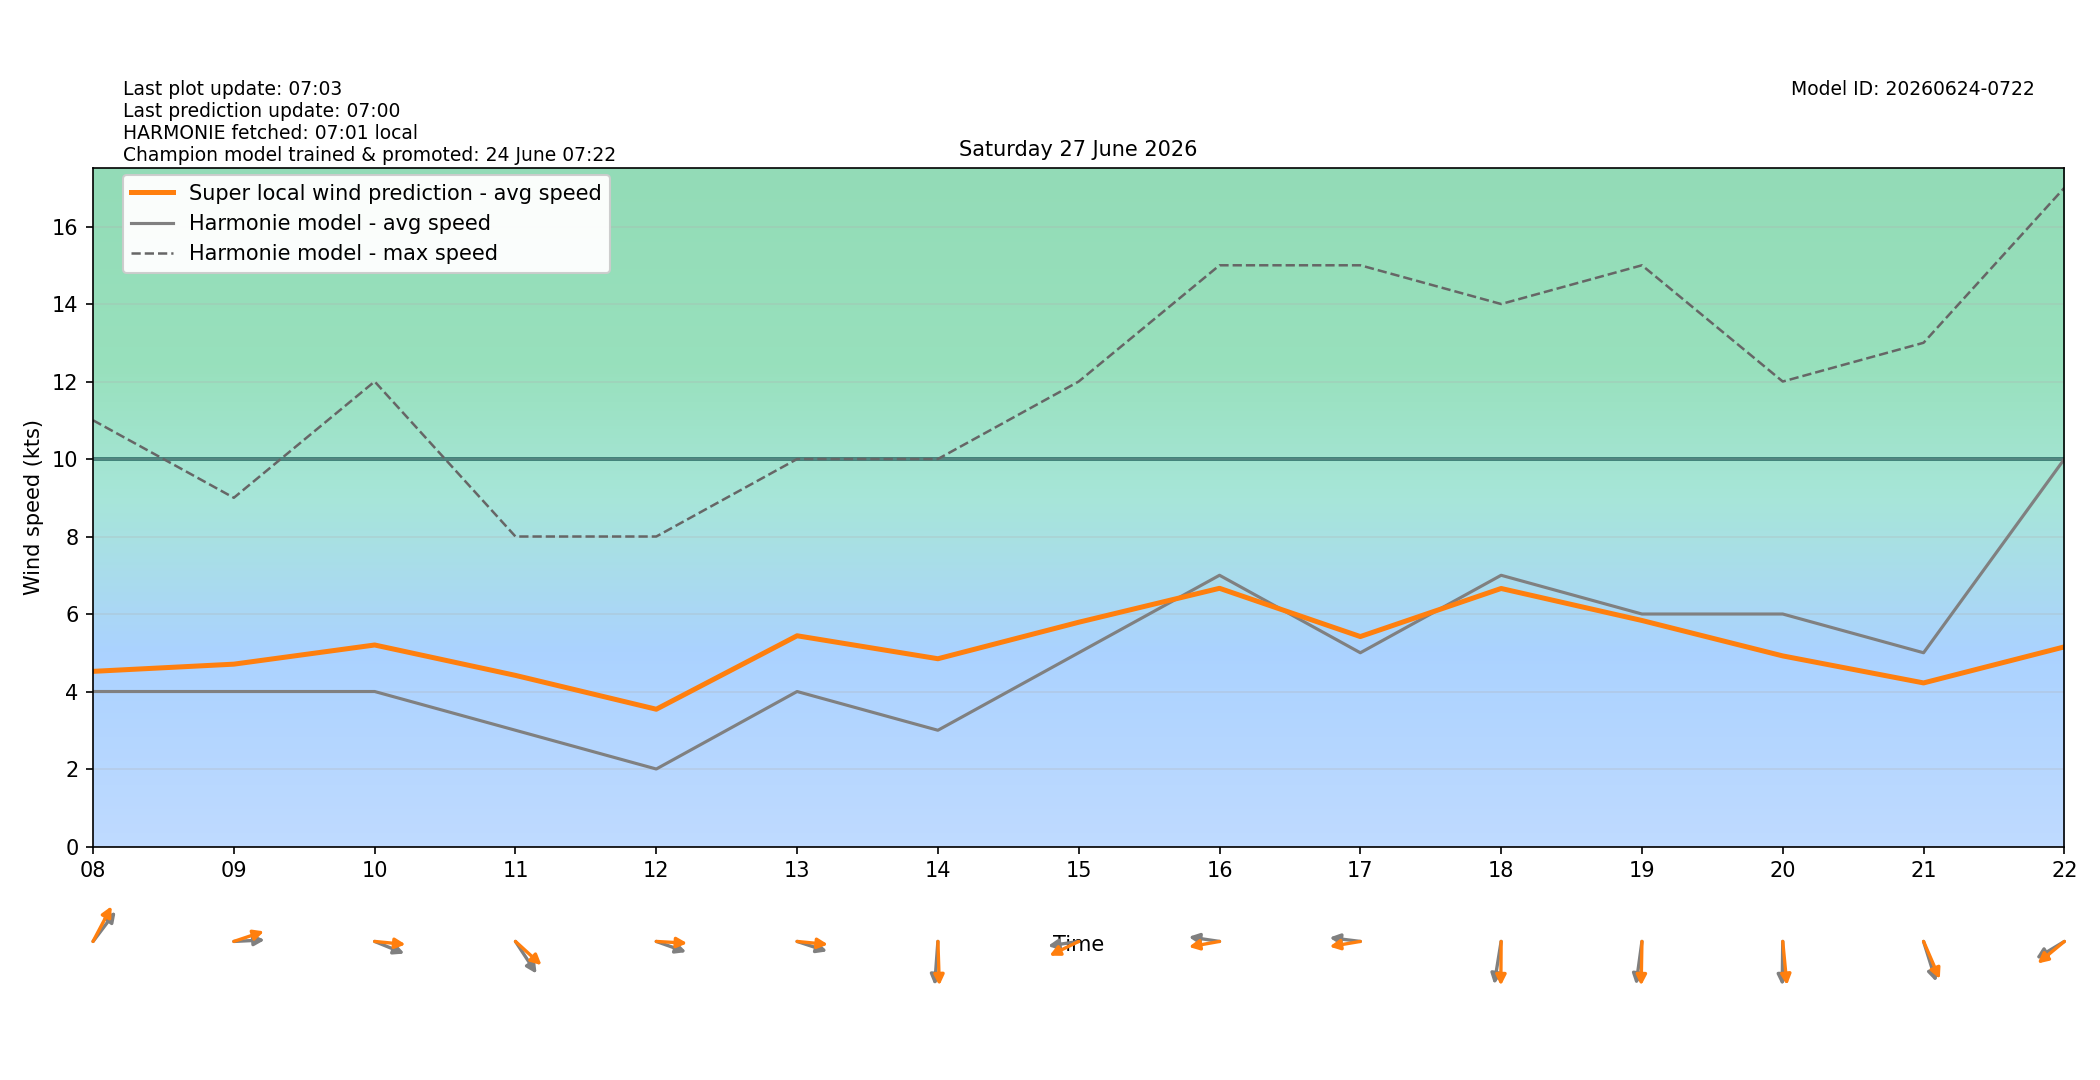

Data behind this chart, as committed beside it:
target_time_utc, target_time_local, hour_utc, hour_local, forecast_wind_speed, forecast_wind_min, forecast_wind_max, lstm_pred_wind_speed, delta_speed_lstm_minus_forecast, forecast_wind_dir_deg, lstm_pred_wind_dir_deg, delta_dir_lstm_minus_forecast
2026-06-26T22:00:00Z, 2026-06-27T00:00:00+0200, 22, 00, 5.0, 5.0, 11.0, 3.524, -1.476, 206.0, 205.7, -0.2812
2026-06-26T23:00:00Z, 2026-06-27T01:00:00+0200, 23, 01, 10.0, 10.0, 19.0, 7.89, -2.11, 177.0, 172.4, -4.621
2026-06-27T00:00:00Z, 2026-06-27T02:00:00+0200, 00, 02, 10.0, 10.0, 18.0, 5.585, -4.415, 133.0, 127.5, -5.504
2026-06-27T01:00:00Z, 2026-06-27T03:00:00+0200, 01, 03, 7.0, 7.0, 17.0, 3.989, -3.011, 130.0, 126.7, -3.344
2026-06-27T02:00:00Z, 2026-06-27T04:00:00+0200, 02, 04, 2.0, 2.0, 12.0, 1.608, -0.392, 162.0, 155.1, -6.877
2026-06-27T03:00:00Z, 2026-06-27T05:00:00+0200, 03, 05, 3.0, 3.0, 5.0, 2.961, -0.03875, 284.0, 275.8, -8.24
2026-06-27T04:00:00Z, 2026-06-27T06:00:00+0200, 04, 06, 5.0, 5.0, 8.0, 4.525, -0.4746, 273.0, 263.7, -9.319
2026-06-27T05:00:00Z, 2026-06-27T07:00:00+0200, 05, 07, 6.0, 6.0, 11.0, 5.635, -0.3647, 258.0, 248.8, -9.217
2026-06-27T06:00:00Z, 2026-06-27T08:00:00+0200, 06, 08, 4.0, 4.0, 11.0, 4.52, 0.5201, 227.0, 216.9, -10.14
2026-06-27T07:00:00Z, 2026-06-27T09:00:00+0200, 07, 09, 4.0, 4.0, 9.0, 4.706, 0.7061, 268.0, 256.8, -11.23
2026-06-27T08:00:00Z, 2026-06-27T10:00:00+0200, 08, 10, 4.0, 4.0, 12.0, 5.201, 1.201, 286.0, 273.9, -12.1
2026-06-27T09:00:00Z, 2026-06-27T11:00:00+0200, 09, 11, 3.0, 3.0, 8.0, 4.416, 1.416, 317.0, 302.6, -14.37
2026-06-27T10:00:00Z, 2026-06-27T12:00:00+0200, 10, 12, 2.0, 2.0, 8.0, 3.543, 1.543, 284.0, 272.3, -11.71
2026-06-27T11:00:00Z, 2026-06-27T13:00:00+0200, 11, 13, 4.0, 4.0, 10.0, 5.439, 1.439, 283.0, 273.9, -9.065
2026-06-27T12:00:00Z, 2026-06-27T14:00:00+0200, 12, 14, 3.0, 3.0, 10.0, 4.846, 1.846, 6.0, 357.3, -8.71
2026-06-27T13:00:00Z, 2026-06-27T15:00:00+0200, 13, 15, 5.0, 5.0, 12.0, 5.788, 0.7877, 84.0, 71.08, -12.92
2026-06-27T14:00:00Z, 2026-06-27T16:00:00+0200, 14, 16, 7.0, 7.0, 15.0, 6.664, -0.3364, 96.0, 82.84, -13.16
2026-06-27T15:00:00Z, 2026-06-27T17:00:00+0200, 15, 17, 5.0, 5.0, 15.0, 5.418, 0.4182, 95.0, 83.23, -11.77
2026-06-27T16:00:00Z, 2026-06-27T18:00:00+0200, 16, 18, 7.0, 7.0, 14.0, 6.659, -0.3409, 13.0, 0.546, -12.45
2026-06-27T17:00:00Z, 2026-06-27T19:00:00+0200, 17, 19, 6.0, 6.0, 15.0, 5.833, -0.167, 11.0, 1.467, -9.533
2026-06-27T18:00:00Z, 2026-06-27T20:00:00+0200, 18, 20, 6.0, 6.0, 12.0, 4.919, -1.081, 1.0, 352.3, -8.721
2026-06-27T19:00:00Z, 2026-06-27T21:00:00+0200, 19, 21, 5.0, 5.0, 13.0, 4.222, -0.7783, 336.0, 328.4, -7.553
2026-06-27T20:00:00Z, 2026-06-27T22:00:00+0200, 20, 22, 10.0, 10.0, 17.0, 5.152, -4.848, 67.0, 59.93, -7.075
2026-06-27T21:00:00Z, 2026-06-27T23:00:00+0200, 21, 23, 10.0, 10.0, 25.0, 8.517, -1.483, 275.0, 267.6, -7.441
